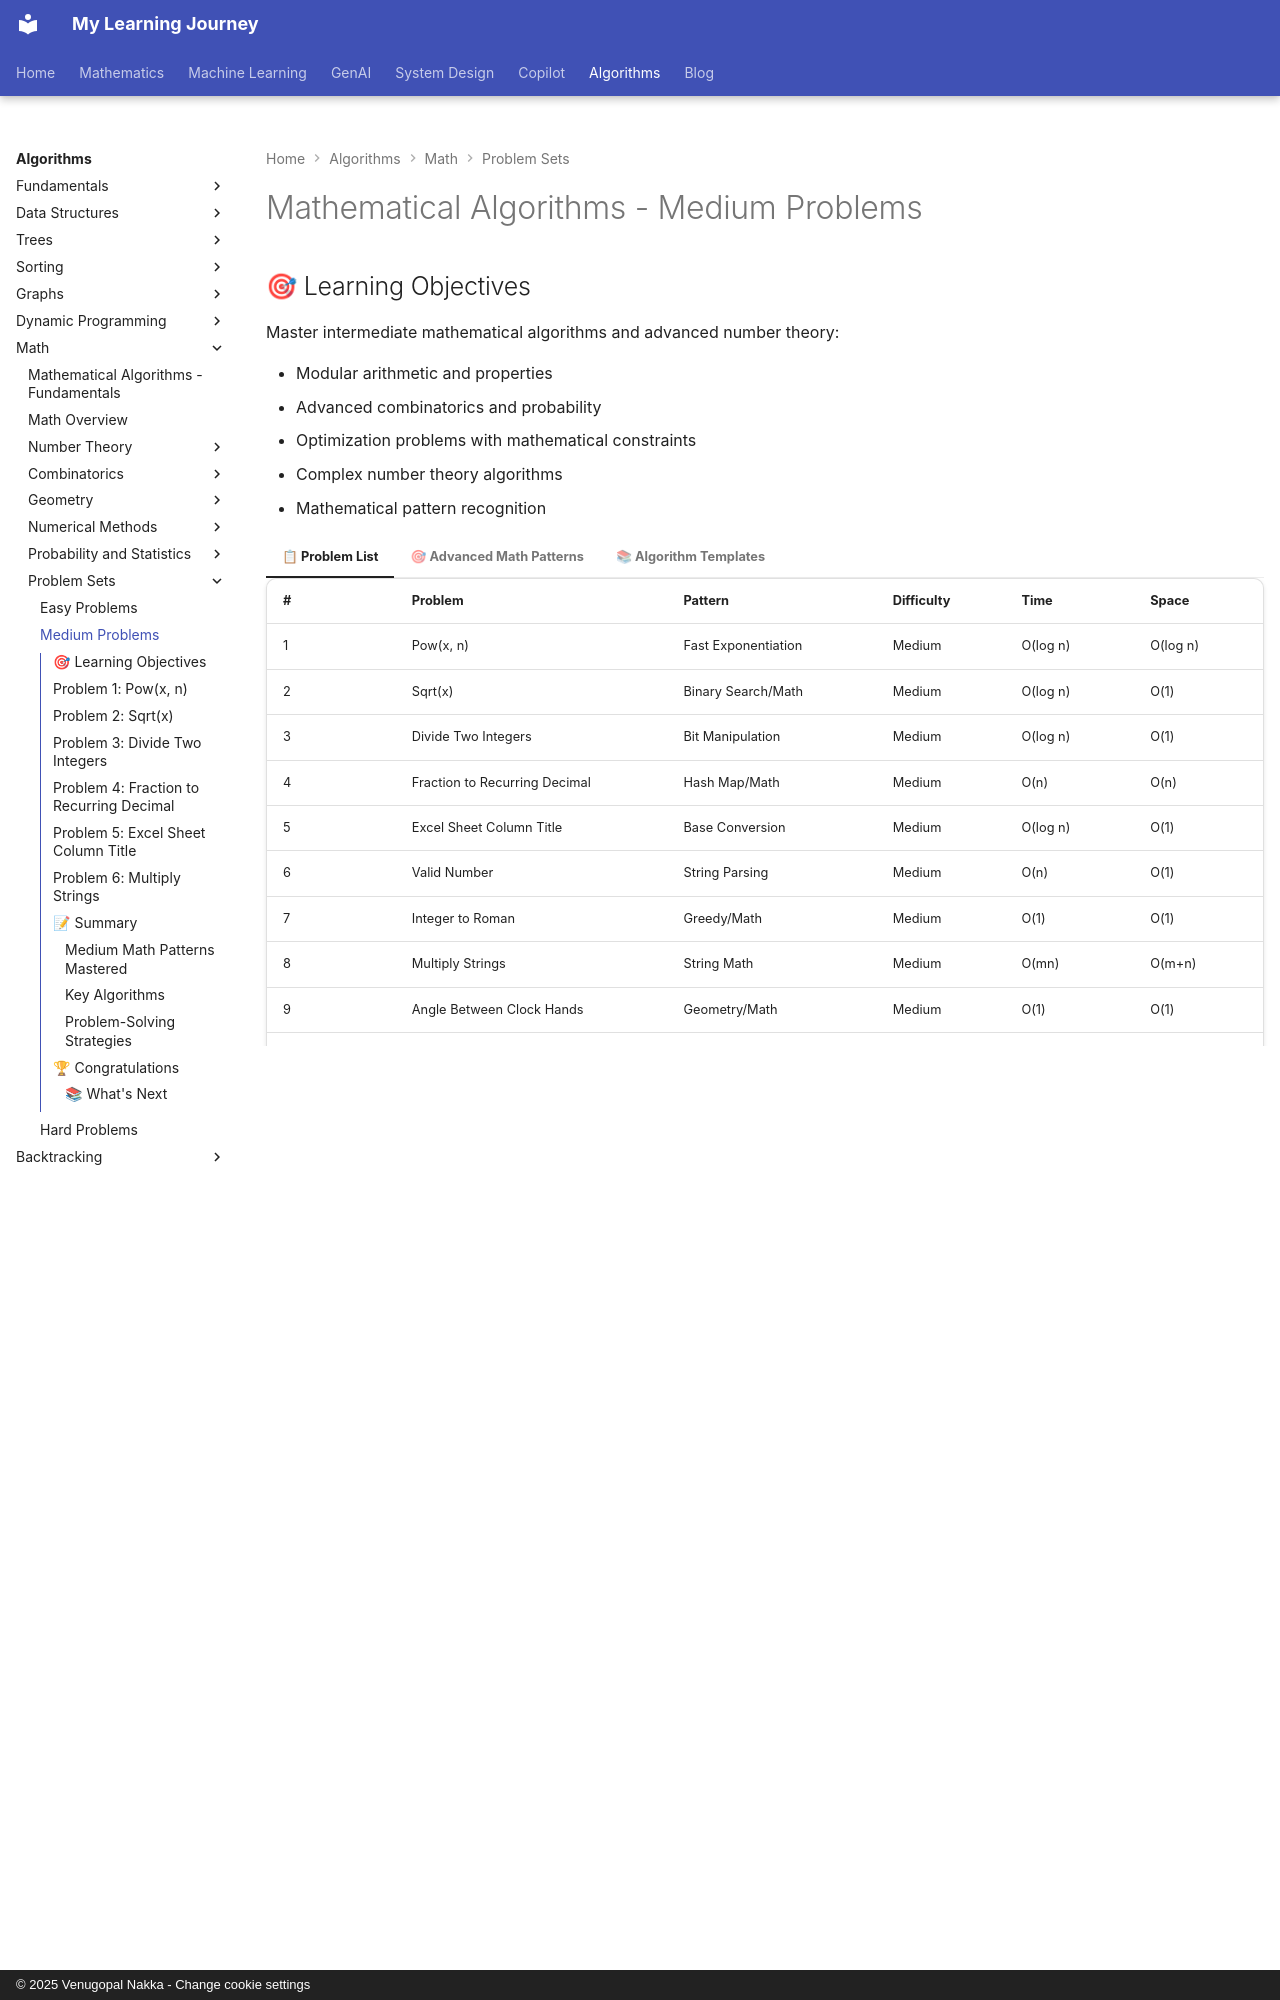

repository: nvgr-GenAI/my-learning · page: algorithms/math/medium-problems/index.html · generator: mkdocs · copyright: © 2025 Venugopal Nakka - Change cookie settings

# Mathematical Algorithms - Medium Problems

## 🎯 Learning Objectives

Master intermediate mathematical algorithms and advanced number theory:

- Modular arithmetic and properties
- Advanced combinatorics and probability
- Optimization problems with mathematical constraints
- Complex number theory algorithms
- Mathematical pattern recognition

=== "📋 Problem List"

    | # | Problem | Pattern | Difficulty | Time | Space |
    |---|---------|---------|------------|------|-------|
    | 1 | Pow(x, n) | Fast Exponentiation | Medium | O(log n) | O(log n) |
    | 2 | Sqrt(x) | Binary Search/Math | Medium | O(log n) | O(1) |
    | 3 | Divide Two Integers | Bit Manipulation | Medium | O(log n) | O(1) |
    | 4 | Fraction to Recurring Decimal | Hash Map/Math | Medium | O(n) | O(n) |
    | 5 | Excel Sheet Column Title | Base Conversion | Medium | O(log n) | O(1) |
    | 6 | Valid Number | String Parsing | Medium | O(n) | O(1) |
    | 7 | Integer to Roman | Greedy/Math | Medium | O(1) | O(1) |
    | 8 | Multiply Strings | String Math | Medium | O(mn) | O(m+n) |
    | 9 | Angle Between Clock Hands | Geometry/Math | Medium | O(1) | O(1) |
    | 10 | Factorial Trailing Zeroes | Math/Number Theory | Medium | O(log n) | O(1) |
    | 11 | Gray Code | Bit Manipulation | Medium | O(2^n) | O(2^n) |
    | 12 | Unique Paths | DP/Combinatorics | Medium | O(mn) | O(mn) |
    | 13 | Combination Sum | Backtracking/Math | Medium | O(2^n) | O(n) |
    | 14 | Next Permutation | Array/Math | Medium | O(n) | O(1) |
    | 15 | Permutations | Backtracking | Medium | O(n!) | O(n) |

=== "🎯 Advanced Math Patterns"

    **🔢 Fast Exponentiation:**
    - Divide and conquer approach
    - Handle negative exponents
    - Iterative vs recursive solutions
    
    **🔍 Binary Search on Answer:**
    - Square root approximation
    - Finding optimal solutions
    - Precision handling for floating point
    
    **🧮 String Mathematics:**
    - Large number arithmetic
    - Base conversion algorithms
    - Parsing and validation

=== "📚 Algorithm Templates"
